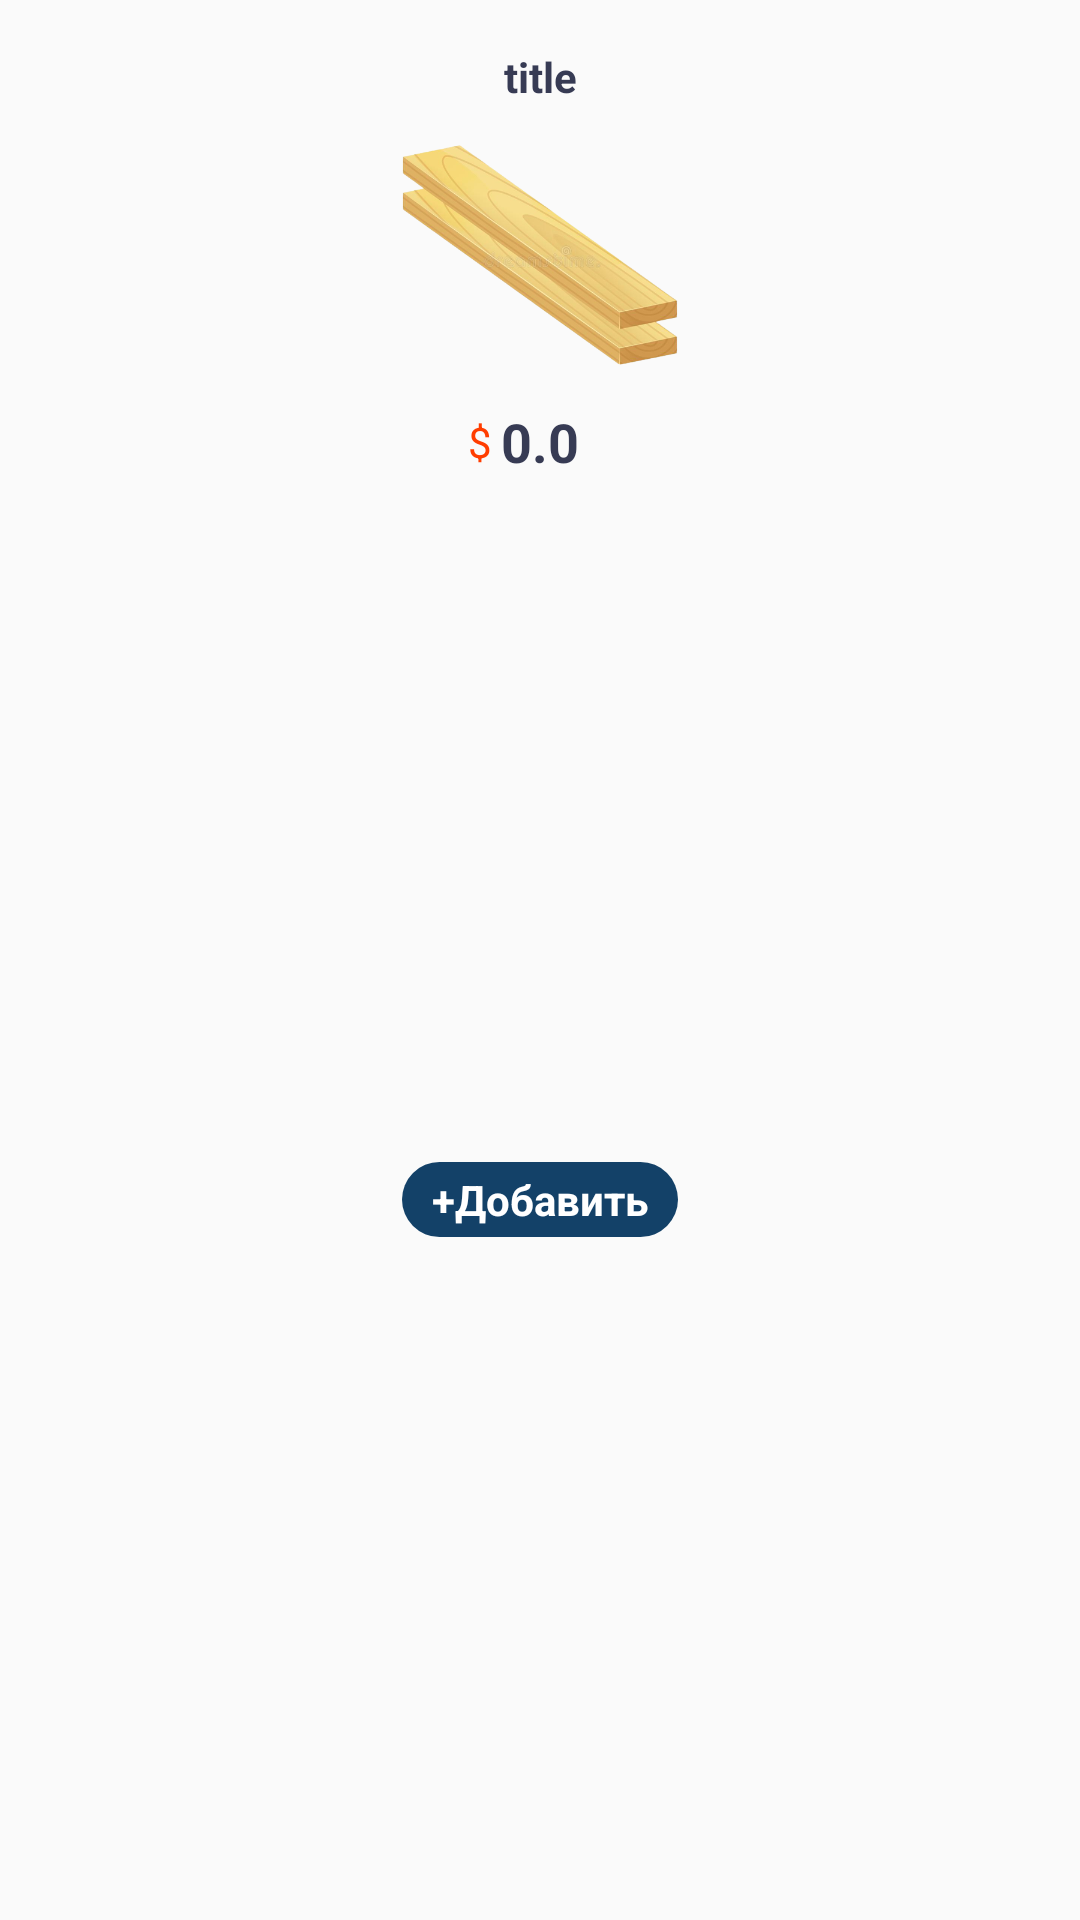

Write the Android layout XML for this screen, with the resource values it uses.
<!-- AndroidManifest.xml: application theme Theme.Course_project -->
<!-- res/layout/viewholder_popular.xml -->
<?xml version="1.0" encoding="utf-8"?>
<androidx.constraintlayout.widget.ConstraintLayout xmlns:android="http://schemas.android.com/apk/res/android"
    xmlns:app="http://schemas.android.com/apk/res-auto"
    android:layout_width="wrap_content"
    android:layout_height="wrap_content"
    android:layout_margin="10dp"
    android:background="@drawable/cart_background"
    android:elevation="3dp">

    <TextView
        android:id="@+id/title"
        android:layout_width="wrap_content"
        android:layout_height="wrap_content"
        android:layout_marginStart="4dp"
        android:layout_marginTop="16dp"
        android:layout_marginEnd="4dp"
        android:text="title"
        android:textColor="#373b54"
        android:textSize="14sp"
        android:textStyle="bold"
        app:layout_constraintEnd_toEndOf="parent"
        app:layout_constraintStart_toStartOf="parent"
        app:layout_constraintTop_toTopOf="parent" />

    <ImageView
        android:id="@+id/pic"
        android:layout_width="100dp"
        android:layout_height="100dp"
        android:layout_marginStart="16dp"
        android:layout_marginEnd="16dp"
        app:layout_constraintEnd_toEndOf="parent"
        app:layout_constraintStart_toStartOf="parent"
        app:layout_constraintTop_toBottomOf="@+id/title"
        app:srcCompat="@drawable/wood" />

    <TextView
        android:id="@+id/fee"
        android:layout_width="wrap_content"
        android:layout_height="wrap_content"
        android:text="0.0"
        android:textColor="#373b54"
        android:textSize="18sp"
        android:textStyle="bold"
        app:layout_constraintEnd_toEndOf="@+id/pic"
        app:layout_constraintStart_toStartOf="@+id/pic"
        app:layout_constraintTop_toBottomOf="@+id/pic" />

    <TextView
        android:id="@+id/textView14"
        android:layout_width="wrap_content"
        android:layout_height="wrap_content"
        android:layout_marginEnd="3dp"
        android:text="$"
        android:textColor="#FF3D00"
        android:textSize="14sp"
        app:layout_constraintBottom_toBottomOf="@+id/fee"
        app:layout_constraintEnd_toStartOf="@+id/fee"
        app:layout_constraintTop_toBottomOf="@+id/pic" />

    <TextView
        android:id="@+id/addBtn"
        android:layout_width="wrap_content"
        android:layout_height="wrap_content"
        android:layout_margin="8dp"
        android:background="@drawable/start_button"
        android:paddingStart="10dp"
        android:paddingTop="3dp"
        android:paddingEnd="10dp"
        android:paddingBottom="3dp"
        android:text="+Добавить"
        android:textColor="#ffffff"
        android:textStyle="bold"
        app:layout_constraintBottom_toBottomOf="parent"
        app:layout_constraintEnd_toEndOf="@+id/pic"
        app:layout_constraintStart_toStartOf="@+id/pic"
        app:layout_constraintTop_toBottomOf="@+id/fee" />
</androidx.constraintlayout.widget.ConstraintLayout>
<!-- resources referenced by this layout -->
<resources>
  <!-- drawable start_button (drawable) -->
  <?xml version="1.0" encoding="utf-8"?>
  <selector xmlns:android="http://schemas.android.com/apk/res/android">
  <item>
      <shape android:shape="rectangle">
          <solid android:color="#134168"/>
          <corners android:radius="50dp"/>
      </shape>
  </item>
  </selector>
  <!-- drawable wood: png bitmap (drawable, 140097 bytes) -->
  <style name="Theme.Course_project" parent="Theme.MaterialComponents.DayNight.NoActionBar.Bridge">
          
          <item name="colorPrimary">@color/purple_500</item>
          <item name="colorPrimaryVariant">@color/purple_700</item>
          <item name="colorOnPrimary">@color/white</item>
          
          <item name="colorSecondary">@color/teal_200</item>
          <item name="colorSecondaryVariant">@color/teal_700</item>
          <item name="colorOnSecondary">@color/black</item>
          
          <item name="android:statusBarColor" tools:targetApi="l">?attr/colorPrimaryVariant</item>
          
      </style>
  <!-- not gathered from this repository: default colours our renderer supplied (Android Studio template values) -->
  <color name="purple_500">#FF6200EE</color>
  <color name="purple_700">#FF3700B3</color>
  <color name="teal_200">#FF03DAC5</color>
  <color name="teal_700">#FF018786</color>
  <color name="black">#FF000000</color>
  <color name="white">#FFFFFFFF</color>
</resources>
